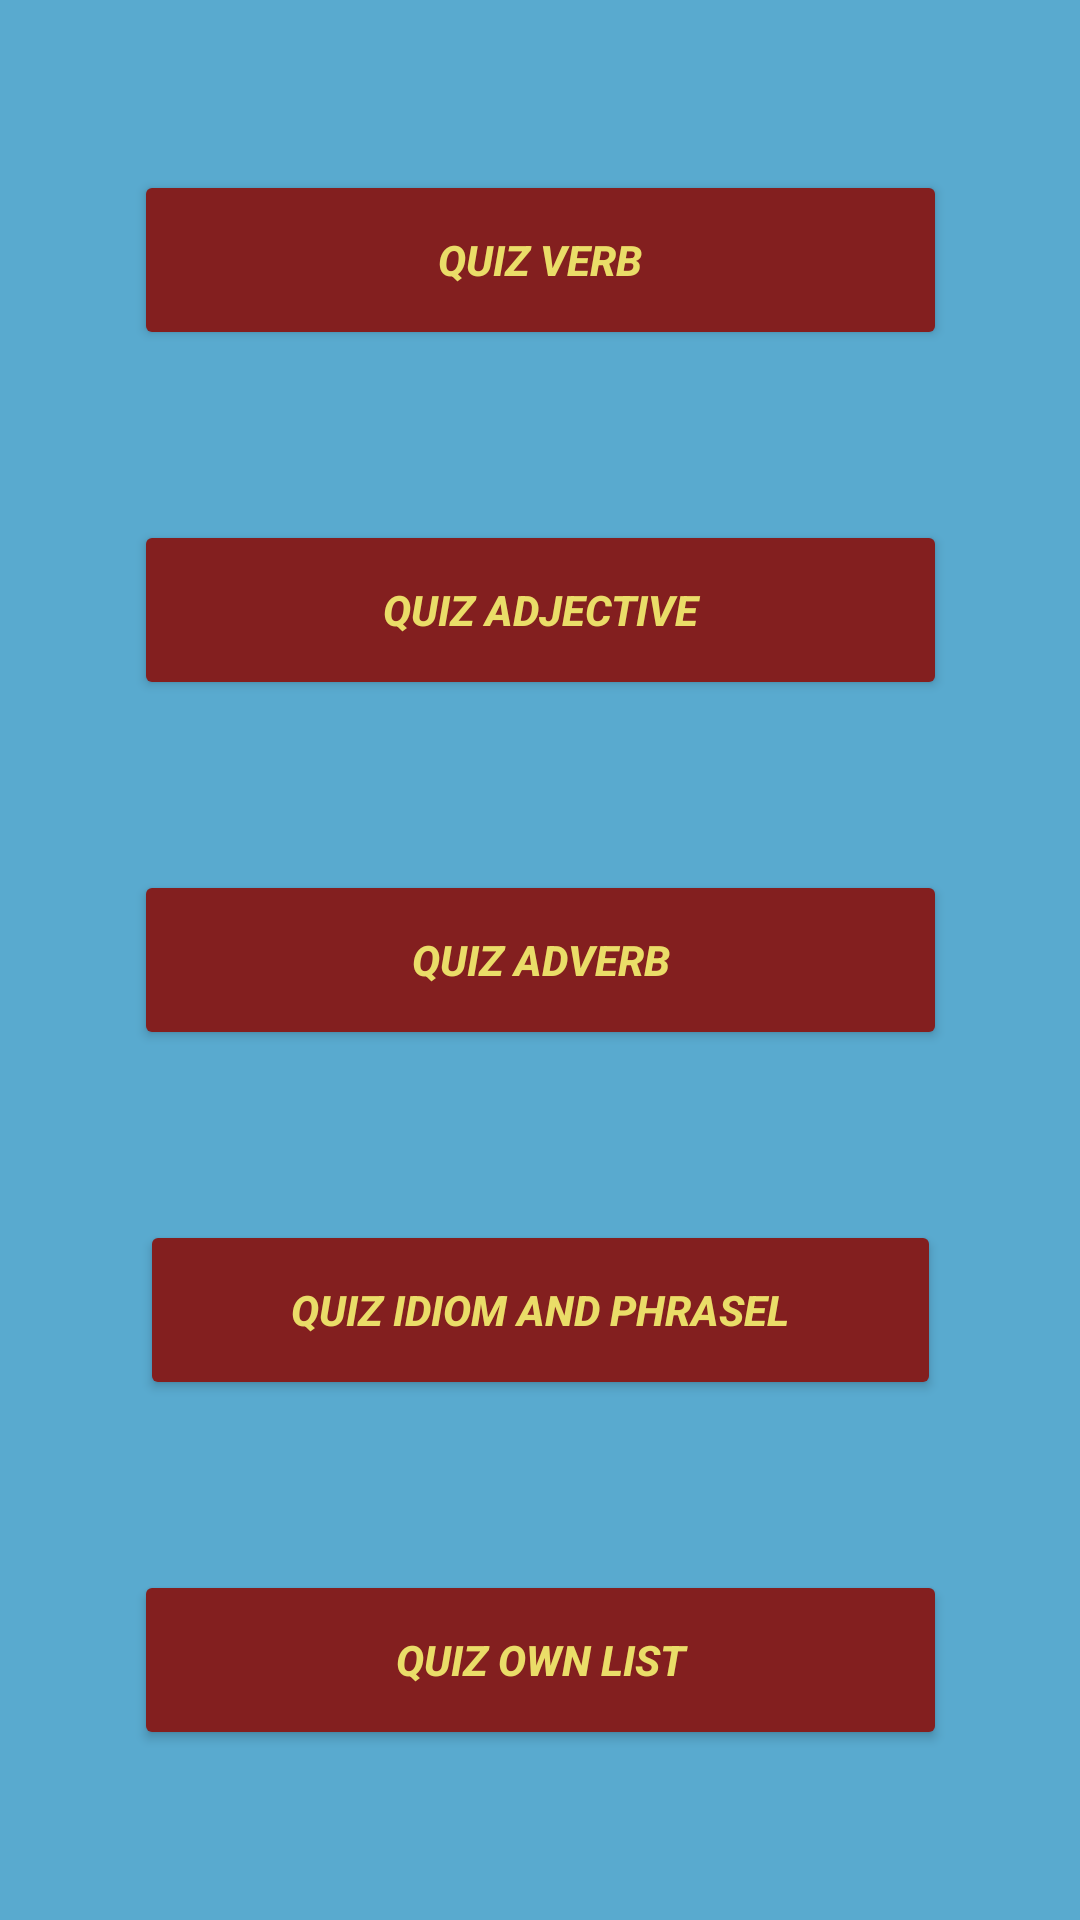

Layout XML and referenced resources for this Android screen:
<!-- AndroidManifest.xml: application theme Theme.LearnEnglishWords -->
<!-- res/layout/activity_quiz.xml -->
<?xml version="1.0" encoding="utf-8"?>
<androidx.constraintlayout.widget.ConstraintLayout xmlns:android="http://schemas.android.com/apk/res/android"
    xmlns:app="http://schemas.android.com/apk/res-auto"
    xmlns:tools="http://schemas.android.com/tools"
    android:layout_width="match_parent"
    android:layout_height="match_parent"
    android:background="#59AACF"
    tools:context=".view.Quiz">

    <Button
        android:id="@+id/btn_quiz_adjective_quiz"
        android:layout_width="271dp"
        android:layout_height="60dp"
        android:backgroundTint="#831F1F"
        android:gravity="center"
        android:onClick="makeQuizAdjective"
        android:orientation="horizontal"
        android:text="QUIZ ADJECTIVE"
        android:textColor="#EADD68"
        android:textStyle="bold|italic"
        app:layout_constraintBottom_toTopOf="@+id/btn_quiz_adverb_quiz"
        app:layout_constraintEnd_toEndOf="parent"
        app:layout_constraintHorizontal_bias="0.5"
        app:layout_constraintStart_toStartOf="parent"
        app:layout_constraintTop_toBottomOf="@+id/btn_quiz_verb_quiz" />

    <Button
        android:id="@+id/btn_quiz_adverb_quiz"
        android:layout_width="271dp"
        android:layout_height="60dp"
        android:backgroundTint="#831F1F"
        android:gravity="center"
        android:onClick="makeQuizAdverb"
        android:orientation="horizontal"
        android:text="QUIZ ADVERB"
        android:textColor="#EADD68"
        android:textStyle="bold|italic"
        app:layout_constraintBottom_toTopOf="@+id/btn_quiz_idiom_quiz"
        app:layout_constraintEnd_toEndOf="parent"
        app:layout_constraintHorizontal_bias="0.5"
        app:layout_constraintStart_toStartOf="parent"
        app:layout_constraintTop_toBottomOf="@+id/btn_quiz_adjective_quiz" />

    <Button
        android:id="@+id/btn_quiz_idiom_quiz"
        android:layout_width="267dp"
        android:layout_height="60dp"
        android:backgroundTint="#831F1F"
        android:gravity="center"
        android:onClick="makeQuizIdiom"
        android:orientation="horizontal"
        android:text="QUIZ IDIOM AND PHRASEL"
        android:textColor="#EADD68"
        android:textStyle="bold|italic"
        app:layout_constraintBottom_toTopOf="@+id/btn_quiz_own_list_quiz"
        app:layout_constraintEnd_toEndOf="parent"
        app:layout_constraintHorizontal_bias="0.5"
        app:layout_constraintStart_toStartOf="parent"
        app:layout_constraintTop_toBottomOf="@+id/btn_quiz_adverb_quiz" />

    <Button
        android:id="@+id/btn_quiz_verb_quiz"
        android:layout_width="271dp"
        android:layout_height="60dp"
        android:backgroundTint="#831F1F"
        android:gravity="center"
        android:onClick="makeQuizVerb"
        android:orientation="horizontal"
        android:text="QUIZ VERB"
        android:textColor="#EADD68"
        android:textStyle="bold|italic"
        app:layout_constraintBottom_toTopOf="@+id/btn_quiz_adjective_quiz"
        app:layout_constraintEnd_toEndOf="parent"
        app:layout_constraintHorizontal_bias="0.5"
        app:layout_constraintStart_toStartOf="parent"
        app:layout_constraintTop_toTopOf="parent" />

    <Button
        android:id="@+id/btn_quiz_own_list_quiz"
        android:layout_width="271dp"
        android:layout_height="60dp"
        android:backgroundTint="#831F1F"
        android:gravity="center"
        android:onClick="makeQuizOwn"
        android:orientation="horizontal"
        android:text="QUIZ OWN LIST"
        android:textColor="#EADD68"
        android:textStyle="bold|italic"
        app:layout_constraintBottom_toBottomOf="parent"
        app:layout_constraintEnd_toEndOf="parent"
        app:layout_constraintHorizontal_bias="0.5"
        app:layout_constraintStart_toStartOf="parent"
        app:layout_constraintTop_toBottomOf="@+id/btn_quiz_idiom_quiz" />

</androidx.constraintlayout.widget.ConstraintLayout>
<!-- resources referenced by this layout -->
<resources>
  <style name="Theme.LearnEnglishWords" parent="Theme.MaterialComponents.DayNight.DarkActionBar">
          
          <item name="colorPrimary">@color/purple_500</item>
          <item name="colorPrimaryVariant">@color/purple_700</item>
          <item name="colorOnPrimary">@color/white</item>
          
          <item name="colorSecondary">@color/teal_200</item>
          <item name="colorSecondaryVariant">@color/teal_700</item>
          <item name="colorOnSecondary">@color/black</item>
          
          <item name="android:statusBarColor" tools:targetApi="l">?attr/colorPrimaryVariant</item>
          
      </style>
  <!-- not gathered from this repository: default colours our renderer supplied (Android Studio template values) -->
  <color name="purple_500">#FF6200EE</color>
  <color name="purple_700">#FF3700B3</color>
  <color name="teal_200">#FF03DAC5</color>
  <color name="teal_700">#FF018786</color>
  <color name="black">#FF000000</color>
  <color name="white">#FFFFFFFF</color>
</resources>
